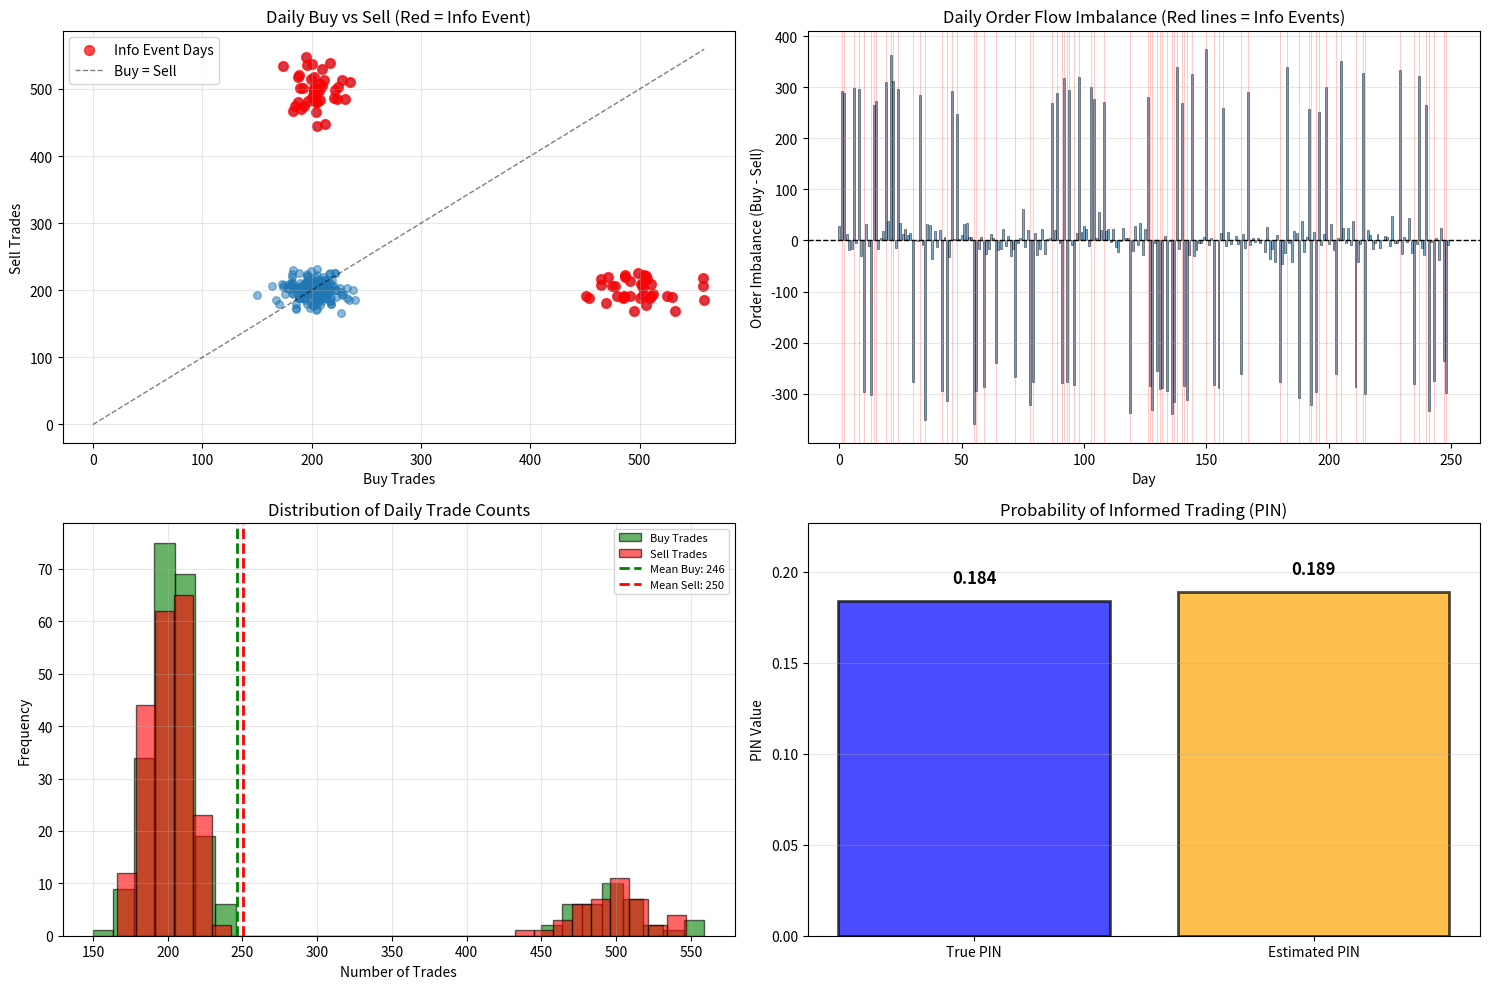

Generate this figure with matplotlib:
import numpy as np
import matplotlib.pyplot as plt
from scipy.optimize import minimize
from scipy import stats

np.random.seed(42)

# PIN Model Simulation and Estimation
def simulate_pin_model(n_days=250, alpha=0.3, mu=300, epsilon_buy=200, epsilon_sell=200):
    """
    Simulate Easley-O'Hara PIN model
    
    Parameters:
    - n_days: number of trading days
    - alpha: probability of information event
    - mu: arrival rate of informed traders (per day)
    - epsilon_buy, epsilon_sell: arrival rates of uninformed buyers/sellers
    """
    results = []
    
    for day in range(n_days):
        # Is there an information event?
        info_event = np.random.random() < alpha
        
        if info_event:
            # Good or bad news (50/50)
            good_news = np.random.random() < 0.5
        else:
            good_news = None
        
        # Uninformed trading
        n_uninformed_buy = np.random.poisson(epsilon_buy)
        n_uninformed_sell = np.random.poisson(epsilon_sell)
        
        # Informed trading (only if info event)
        if info_event:
            n_informed = np.random.poisson(mu)
            
            if good_news:
                n_buy = n_uninformed_buy + n_informed
                n_sell = n_uninformed_sell
            else:
                n_buy = n_uninformed_buy
                n_sell = n_uninformed_sell + n_informed
        else:
            n_buy = n_uninformed_buy
            n_sell = n_uninformed_sell
        
        results.append({
            'day': day,
            'info_event': info_event,
            'good_news': good_news,
            'n_buy': n_buy,
            'n_sell': n_sell,
            'imbalance': n_buy - n_sell
        })
    
    return results

def pin_likelihood(params, buy_counts, sell_counts):
    """
    Log-likelihood function for PIN model
    
    params: [alpha, mu, epsilon_buy, epsilon_sell]
    """
    alpha, mu, eps_b, eps_s = params
    
    # Constrain parameters
    alpha = max(0.001, min(0.999, alpha))
    mu = max(0.1, mu)
    eps_b = max(0.1, eps_b)
    eps_s = max(0.1, eps_s)
    
    n_days = len(buy_counts)
    log_lik = 0
    
    for i in range(n_days):
        B = buy_counts[i]
        S = sell_counts[i]
        
        # Probability of observing (B, S) on this day
        # Case 1: No info event (prob = 1-alpha)
        prob_no_info = (1 - alpha) * \
                      stats.poisson.pmf(B, eps_b) * \
                      stats.poisson.pmf(S, eps_s)
        
        # Case 2: Good news (prob = alpha/2)
        prob_good = (alpha / 2) * \
                   stats.poisson.pmf(B, eps_b + mu) * \
                   stats.poisson.pmf(S, eps_s)
        
        # Case 3: Bad news (prob = alpha/2)
        prob_bad = (alpha / 2) * \
                  stats.poisson.pmf(B, eps_b) * \
                  stats.poisson.pmf(S, eps_s + mu)
        
        # Total probability
        prob_total = prob_no_info + prob_good + prob_bad
        
        if prob_total > 0:
            log_lik += np.log(prob_total)
        else:
            log_lik += -1e10  # Penalize invalid parameters
    
    return -log_lik  # Negative for minimization

# Simulation
print("Informed Trading and PIN Estimation")
print("=" * 70)

# True parameters
alpha_true = 0.30  # 30% chance of info event per day
mu_true = 300  # Informed trades per day
eps_b_true = 200  # Uninformed buys
eps_s_true = 200  # Uninformed sells

PIN_true = alpha_true * mu_true / (alpha_true * mu_true + eps_b_true + eps_s_true)

print(f"\nTrue Parameters:")
print(f"α (info event probability): {alpha_true*100:.0f}%")
print(f"μ (informed rate): {mu_true}")
print(f"ε_buy (uninformed buy rate): {eps_b_true}")
print(f"ε_sell (uninformed sell rate): {eps_s_true}")
print(f"True PIN: {PIN_true:.3f}")

# Simulate data
np.random.seed(42)
n_days = 250
data = simulate_pin_model(n_days, alpha_true, mu_true, eps_b_true, eps_s_true)

buy_counts = np.array([d['n_buy'] for d in data])
sell_counts = np.array([d['n_sell'] for d in data])
imbalances = np.array([d['imbalance'] for d in data])

print(f"\nSimulated Data ({n_days} days):")
print(f"Mean Buy Trades per Day: {buy_counts.mean():.1f}")
print(f"Mean Sell Trades per Day: {sell_counts.mean():.1f}")
print(f"Mean Imbalance: {imbalances.mean():.1f}")
print(f"Std Dev Imbalance: {imbalances.std():.1f}")

# Days with info events
info_days = [d for d in data if d['info_event']]
print(f"Actual Info Event Days: {len(info_days)} ({len(info_days)/n_days*100:.1f}%)")

# Estimate PIN
print(f"\nEstimating PIN using Maximum Likelihood...")

# Initial guess
x0 = [0.25, 250, 180, 180]

# Bounds
bounds = [(0.001, 0.999), (1, 1000), (1, 1000), (1, 1000)]

# Optimize
result = minimize(pin_likelihood, x0, args=(buy_counts, sell_counts),
                 method='L-BFGS-B', bounds=bounds)

alpha_est, mu_est, eps_b_est, eps_s_est = result.x
PIN_est = alpha_est * mu_est / (alpha_est * mu_est + eps_b_est + eps_s_est)

print(f"\nEstimated Parameters:")
print(f"α (info event probability): {alpha_est*100:.1f}% (true: {alpha_true*100:.0f}%)")
print(f"μ (informed rate): {mu_est:.1f} (true: {mu_true})")
print(f"ε_buy (uninformed buy rate): {eps_b_est:.1f} (true: {eps_b_true})")
print(f"ε_sell (uninformed sell rate): {eps_s_est:.1f} (true: {eps_s_true})")
print(f"Estimated PIN: {PIN_est:.3f} (true: {PIN_true:.3f})")
print(f"Estimation Error: {abs(PIN_est - PIN_true):.3f}")

# Visualization
fig, axes = plt.subplots(2, 2, figsize=(15, 10))

# Plot 1: Daily buy vs sell
axes[0, 0].scatter(buy_counts, sell_counts, alpha=0.5, s=30)

# Mark info event days
info_indices = [i for i, d in enumerate(data) if d['info_event']]
axes[0, 0].scatter(buy_counts[info_indices], sell_counts[info_indices],
                  c='red', s=50, alpha=0.7, label='Info Event Days')

axes[0, 0].plot([0, max(buy_counts.max(), sell_counts.max())],
               [0, max(buy_counts.max(), sell_counts.max())],
               'k--', linewidth=1, alpha=0.5, label='Buy = Sell')
axes[0, 0].set_xlabel('Buy Trades')
axes[0, 0].set_ylabel('Sell Trades')
axes[0, 0].set_title('Daily Buy vs Sell (Red = Info Event)')
axes[0, 0].legend()
axes[0, 0].grid(alpha=0.3)

# Plot 2: Order imbalance time series
days = range(n_days)
axes[0, 1].bar(days, imbalances, alpha=0.6, edgecolor='black', linewidth=0.5)

# Highlight info days
for idx in info_indices:
    axes[0, 1].axvline(idx, color='red', alpha=0.3, linewidth=0.5)

axes[0, 1].axhline(0, color='black', linestyle='--', linewidth=1)
axes[0, 1].set_xlabel('Day')
axes[0, 1].set_ylabel('Order Imbalance (Buy - Sell)')
axes[0, 1].set_title('Daily Order Flow Imbalance (Red lines = Info Events)')
axes[0, 1].grid(alpha=0.3, axis='y')

# Plot 3: Distribution of buy/sell counts
axes[1, 0].hist(buy_counts, bins=30, alpha=0.6, label='Buy Trades', color='green',
               edgecolor='black')
axes[1, 0].hist(sell_counts, bins=30, alpha=0.6, label='Sell Trades', color='red',
               edgecolor='black')
axes[1, 0].axvline(buy_counts.mean(), color='green', linestyle='--', linewidth=2,
                  label=f'Mean Buy: {buy_counts.mean():.0f}')
axes[1, 0].axvline(sell_counts.mean(), color='red', linestyle='--', linewidth=2,
                  label=f'Mean Sell: {sell_counts.mean():.0f}')
axes[1, 0].set_xlabel('Number of Trades')
axes[1, 0].set_ylabel('Frequency')
axes[1, 0].set_title('Distribution of Daily Trade Counts')
axes[1, 0].legend(fontsize=8)
axes[1, 0].grid(alpha=0.3)

# Plot 4: PIN comparison
categories = ['True PIN', 'Estimated PIN']
pin_values = [PIN_true, PIN_est]
colors = ['blue', 'orange']

bars = axes[1, 1].bar(categories, pin_values, color=colors, alpha=0.7,
                     edgecolor='black', linewidth=2)
axes[1, 1].set_ylabel('PIN Value')
axes[1, 1].set_title('Probability of Informed Trading (PIN)')
axes[1, 1].set_ylim([0, max(pin_values) * 1.2])
axes[1, 1].grid(alpha=0.3, axis='y')

for i, (bar, val) in enumerate(zip(bars, pin_values)):
    axes[1, 1].text(bar.get_x() + bar.get_width()/2, val + 0.01,
                   f'{val:.3f}', ha='center', fontsize=12, fontweight='bold')

plt.tight_layout()
plt.show()

# Statistical tests
print(f"\nStatistical Analysis:")

# Test: Do info days have higher imbalance?
info_imbalances = [d['imbalance'] for d in data if d['info_event']]
no_info_imbalances = [d['imbalance'] for d in data if not d['info_event']]

t_stat, p_value = stats.ttest_ind(np.abs(info_imbalances), np.abs(no_info_imbalances))
print(f"Info Days Abs Imbalance: {np.mean(np.abs(info_imbalances)):.1f}")
print(f"No Info Days Abs Imbalance: {np.mean(np.abs(no_info_imbalances)):.1f}")
print(f"t-test p-value: {p_value:.4f}")
if p_value < 0.05:
    print("Result: Info days have significantly higher imbalance")

# Correlation: Imbalance autocorrelation
autocorr = np.corrcoef(imbalances[:-1], imbalances[1:])[0, 1]
print(f"\nImbalance Autocorrelation (lag 1): {autocorr:.3f}")
print(f"Interpretation: {'Persistent' if autocorr > 0.1 else 'Random walk'}")

# Distribution tests
print(f"\nDistribution Normality Tests:")
_, p_buy = stats.shapiro(buy_counts)
_, p_sell = stats.shapiro(sell_counts)
print(f"Buy Counts Normal? p={p_buy:.4f} ({'Yes' if p_buy > 0.05 else 'No, Poisson expected'})")
print(f"Sell Counts Normal? p={p_sell:.4f} ({'Yes' if p_sell > 0.05 else 'No, Poisson expected'})")
